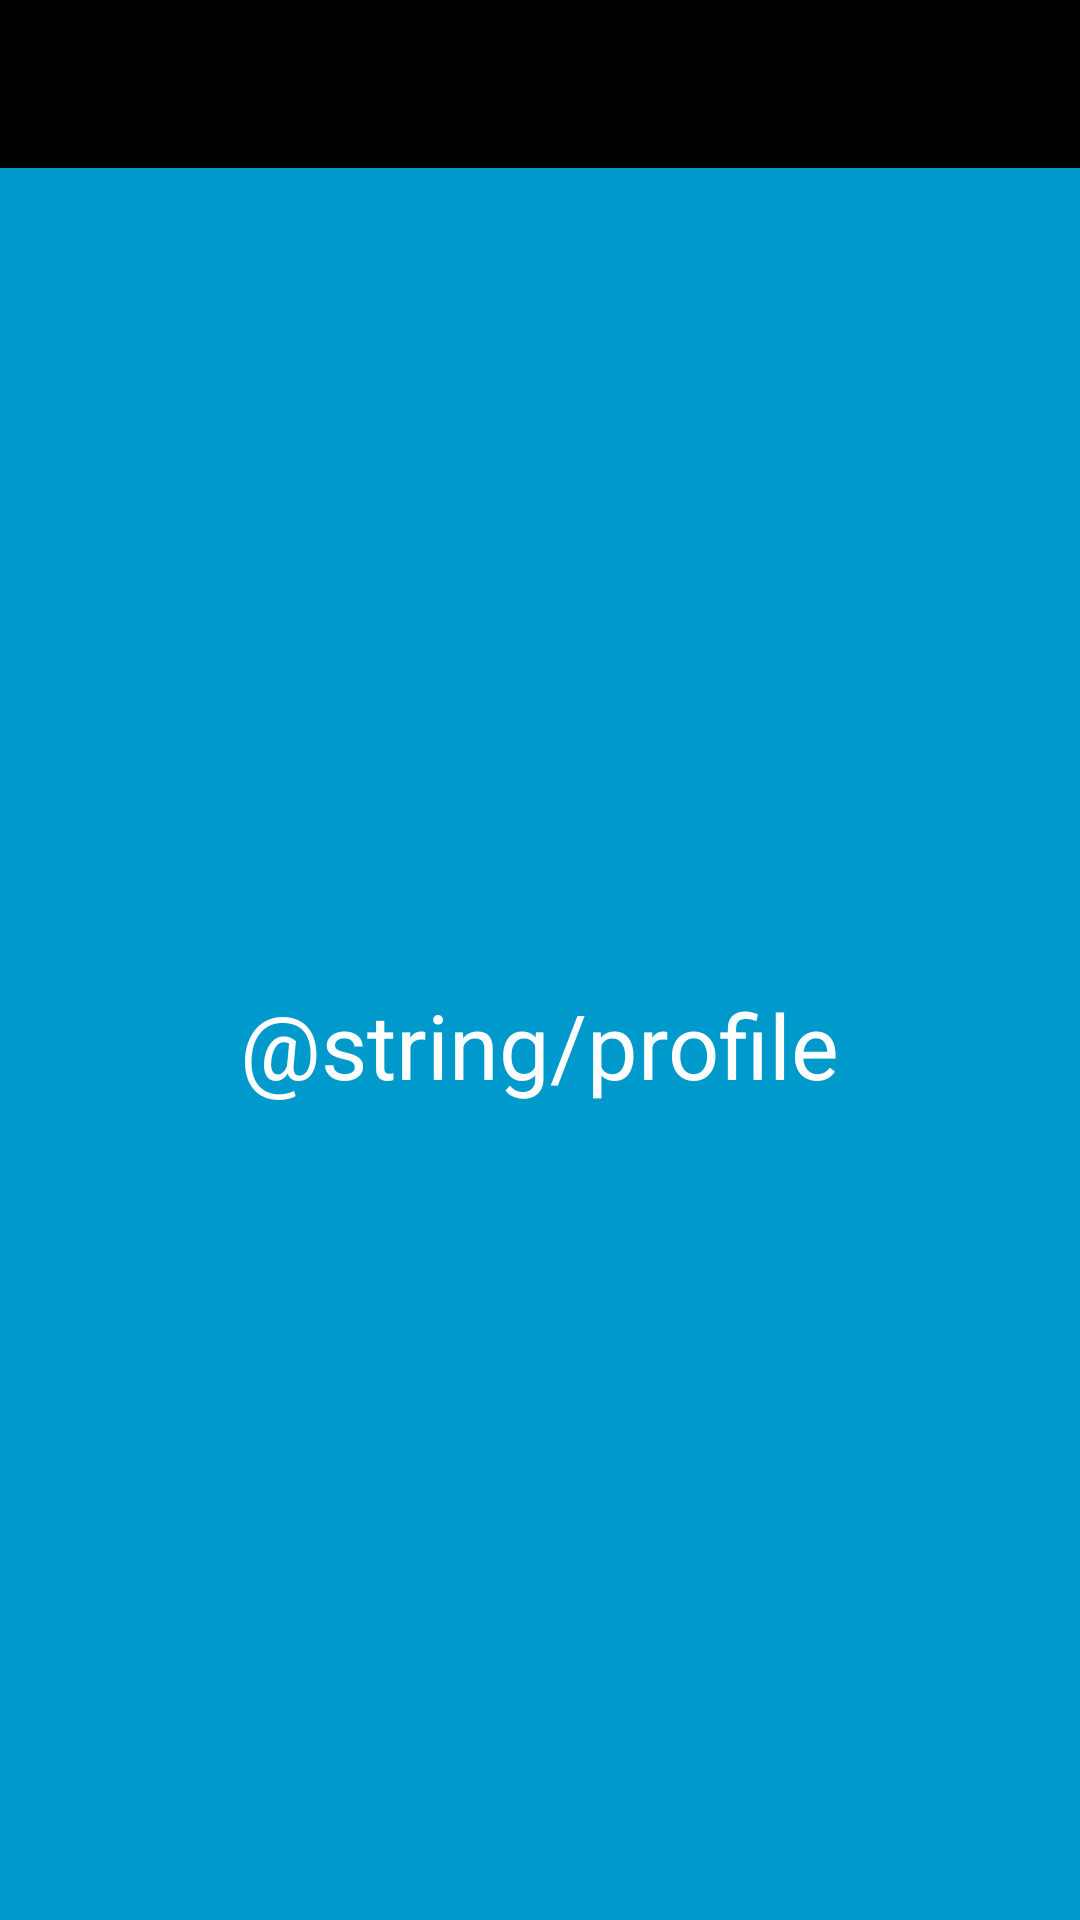

Here is an Android app screen rendered from its layout file. Give the layout XML and the strings, colors and styles it references.
<!-- AndroidManifest.xml: application theme Theme.FirebaseAuthentication -->
<!-- res/layout/activity_profil.xml -->
<?xml version="1.0" encoding="utf-8"?>
<androidx.constraintlayout.widget.ConstraintLayout xmlns:android="http://schemas.android.com/apk/res/android"
    xmlns:app="http://schemas.android.com/apk/res-auto"
    xmlns:tools="http://schemas.android.com/tools"
    android:layout_width="match_parent"
    android:layout_height="match_parent"
    android:background="@android:color/holo_blue_dark"
    tools:context=".ProfilActivity">

    <androidx.appcompat.widget.Toolbar
        android:id="@+id/toolbar"
        android:layout_width="match_parent"
        android:layout_height="wrap_content"
        android:background="@android:color/black"
        app:titleTextColor="@color/white"
        app:layout_constraintEnd_toEndOf="parent"
        app:layout_constraintStart_toStartOf="parent"
        app:layout_constraintTop_toTopOf="parent" />

    <TextView
        android:layout_width="wrap_content"
        android:layout_height="wrap_content"
        android:text="@string/profile"
        android:textSize="30sp"
        android:textColor="@color/white"
        app:layout_constraintBottom_toBottomOf="parent"
        app:layout_constraintEnd_toEndOf="parent"
        app:layout_constraintStart_toStartOf="parent"
        app:layout_constraintTop_toBottomOf="@+id/toolbar" />

</androidx.constraintlayout.widget.ConstraintLayout>
<!-- resources referenced by this layout -->
<resources>
  <string name="profile">Profil</string>
  <style name="Theme.FirebaseAuthentication" parent="Theme.MaterialComponents.DayNight.NoActionBar">
          
          <item name="colorPrimary">@color/purple_500</item>
          <item name="colorPrimaryVariant">@color/purple_700</item>
          <item name="colorOnPrimary">@color/white</item>
          
          <item name="colorSecondary">@color/teal_200</item>
          <item name="colorSecondaryVariant">@color/teal_700</item>
          <item name="colorOnSecondary">@color/black</item>
          
          <item name="android:statusBarColor" tools:targetApi="l">?attr/colorPrimaryVariant</item>
          
      </style>
  <!-- not gathered from this repository: default colours our renderer supplied (Android Studio template values) -->
  <color name="purple_500">#FF6200EE</color>
  <color name="purple_700">#FF3700B3</color>
  <color name="teal_200">#FF03DAC5</color>
  <color name="teal_700">#FF018786</color>
  <color name="black">#FF000000</color>
  <color name="white">#FFFFFFFF</color>
</resources>
